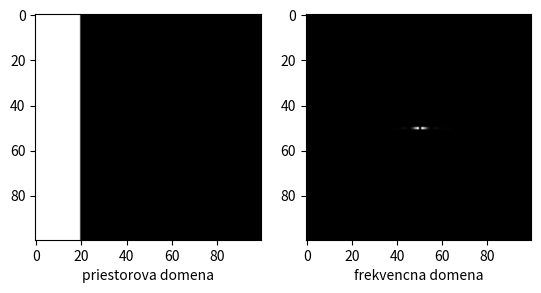

Write Python code to recreate this figure.
#!/usr/bin/python3

"""13_3-fft2d-f.py: dvojrozmerna fourierova transformacia generovanych obrazkov pomocou implementacie z kniznice Numpy"""
__author__ = "Michal Vagac"
__email__  = "michal.vagac@gmail.com"


import time
from PIL import Image
import math
import numpy as np
import pylab as py
import matplotlib.pyplot as plt

# vytvor obrazok odtienov sedej
fxy = Image.new('L', (100, 100))
sirka, vyska = fxy.size

# priprav (generuj) data #1: 1 schod
for y in range(0, vyska):
	for x in range(0, sirka):
		if x < 20:
			fxy.putpixel((x, y), 255)
		else:
			fxy.putpixel((x, y), 0)
# priprav (generuj) data #2: sinus
#maxl = math.sqrt(sirka**2+vyska**2)
#maxl = sirka+vyska
#for y in range(0, vyska):
#	for x in range(0, sirka):
#		j = float(x)/sirka*2*math.pi
#		j2 = float(x)/vyska*2*math.pi
#		j = float(math.sqrt(x**2+y**2))/maxl*2*math.pi
#		j = float(x+y)/maxl*2*math.pi
#		fxy.putpixel((x, y), 127 + 64*(math.sin(10.0*j)+math.sin(3*j)))
#		fxy.putpixel((x, y), 127 + 127*math.sin(3*j))
# priprav (generuj) data #3: hlavna frekvencia, na ktorej je namodulovana druha frekvencia
#for y in range(0, vyska):
#	for x in range(0, sirka):
#		j = float(x)/sirka*2*math.pi
#		fxy.putpixel((x, y), 127 + 110*(10*math.cos(2.0*j)+math.sin(50.0*j)))

# pocitaj FT
l = time.time()
Fuv = np.fft.fft2(fxy)
print("--- %s sekund ---" % (time.time() - l))
Fuv[0, 0] = 0				# odstran DC koli vizualizacii
PSD = np.abs(Fuv)**2			# 2D power spectrum

# zobraz
fig = plt.figure()
ax1 = fig.add_subplot(121)
ax1.imshow(fxy, cmap='gray')
ax1.set_xlabel('priestorova domena')
ax2 = fig.add_subplot(122)
ax2.imshow(np.fft.fftshift(PSD), cmap='gray')
ax2.set_xlabel('frekvencna domena')
plt.show()
